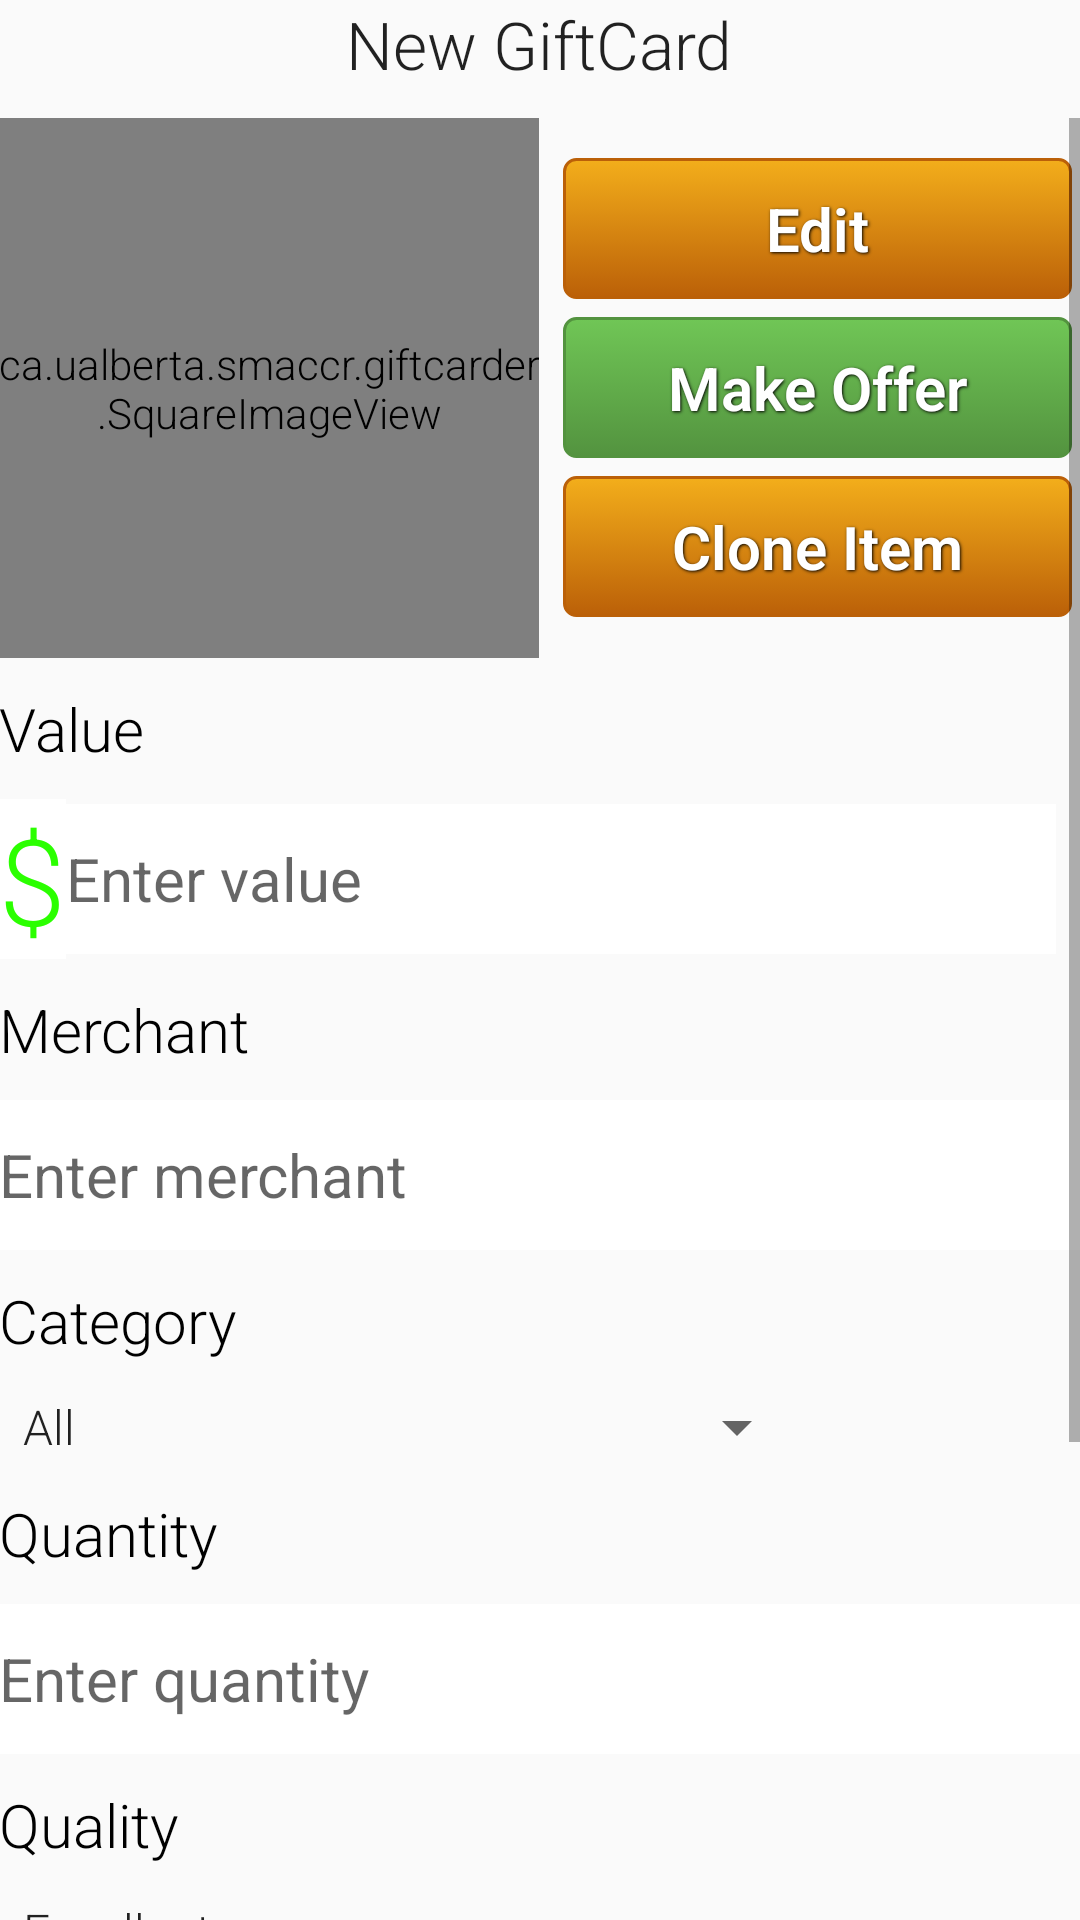

Produce the Android XML layout that renders to this screen, including the resource entries it uses.
<!-- AndroidManifest.xml: application theme AppTheme2 -->
<!-- res/layout/activity_item.xml -->
<LinearLayout xmlns:android="http://schemas.android.com/apk/res/android"
    xmlns:tools="http://schemas.android.com/tools"
    android:layout_width="match_parent"
    android:layout_height="wrap_content"
    android:orientation="vertical"
    android:paddingLeft="@dimen/activity_horizontal_margin"
    android:paddingRight="@dimen/activity_horizontal_margin"
    android:paddingTop="@dimen/activity_vertical_margin"
    android:paddingBottom="@dimen/activity_vertical_margin"
    tools:context=".ItemActivity">

    <TextView
        android:layout_width="wrap_content"
        android:layout_height="wrap_content"
        android:textAppearance="?android:attr/textAppearanceLarge"
        android:text="@string/default_owner_title"
        android:id="@+id/ID_itemOwner"
        android:layout_gravity="center_horizontal"
        android:layout_marginBottom="10dp" />

    <ScrollView
        android:layout_width="fill_parent"
        android:layout_height="fill_parent">

        <LinearLayout
            android:layout_width="match_parent"
            android:layout_height="wrap_content"
            android:orientation="vertical">

            <LinearLayout
                android:layout_width="match_parent"
                android:layout_height="wrap_content"
                android:orientation="horizontal"
                android:layout_marginBottom = "10dp">

                <ca.ualberta.smaccr.giftcarder.SquareImageView
                    android:layout_width="180dp"
                    android:layout_height="180dp"
                    android:id="@+id/ID_pictureOfGiftCard"
                    android:src="@drawable/card_icon"
                    android:onClick="takeGiftCardPic"
                    android:scaleType="centerCrop"
                    android:layout_marginRight="5dp" />

                <LinearLayout
                    android:layout_width="match_parent"
                    android:layout_height="match_parent"
                    android:orientation="vertical"
                    android:gravity="center_vertical|center_horizontal">

                    <Button
                        android:layout_width="fill_parent"
                        android:layout_height="wrap_content"
                        android:text="@string/edit"
                        android:id="@+id/editButton"
                        android:background="@drawable/button_orange"
                        android:textSize="20dp"
                        android:onClick="onEditButtonClick"
                        style="@style/ButtonText"/>

                    <Button
                        android:layout_width="fill_parent"
                        android:layout_height="wrap_content"
                        android:text="@string/make_offer"
                        android:id="@+id/makeOfferButton"
                        android:layout_gravity="right"
                        android:background="@drawable/button_green"
                        android:textSize="20dp"
                        android:layout_marginLeft="10dp"
                        android:onClick="onMakeOfferButtonClick"
                        style="@style/ButtonText"/>

                    <Button
                        android:layout_width="fill_parent"
                        android:layout_height="wrap_content"
                        android:text="@string/clone_item"
                        android:id="@+id/cloneItemButton"
                        android:layout_gravity="right"
                        android:background="@drawable/button_orange"
                        android:textSize="20dp"
                        android:layout_marginLeft="10dp"
                        android:onClick="onCloneItemButtonClick"
                        style="@style/ButtonText"/>

                </LinearLayout>

            </LinearLayout>

            <TextView
                android:layout_width="match_parent"
                android:layout_height="wrap_content"
                android:text="@string/value"
                android:textColor="#000000"
                android:textSize="20sp"
                android:gravity="start"
                android:id="@+id/tvValueTitle"
                android:layout_marginBottom="10dp" />

            <LinearLayout
                android:layout_width="wrap_content"
                android:layout_height="wrap_content"
                android:orientation="horizontal"
                android:gravity="center_vertical">

                <TextView
                    android:layout_width="wrap_content"
                    android:layout_height="wrap_content"
                    android:background="#ffffff"
                    android:text = "@string/dollar_sign"
                    android:textSize="40dp"
                    android:textColor="#2bff00"
                    android:id="@+id/dollarSignEditText" />

                <EditText
                    android:layout_width="330dp"
                    android:layout_height="50dp"
                    android:background="#ffffff"
                    android:hint="@string/enter_value"
                    android:textSize="20sp"
                    android:id="@+id/ID_item_value"
                    android:singleLine="true"
                    android:inputType="numberDecimal" />

            </LinearLayout>

            <TextView
                android:layout_width="match_parent"
                android:layout_height="wrap_content"
                android:text="Merchant"
                android:textColor="#000000"
                android:textSize="20sp"
                android:gravity="start"
                android:layout_marginTop="10dp"
                android:id="@+id/tvMerchantTitle"
                android:layout_marginBottom="10dp" />

            <EditText
                android:layout_width="match_parent"
                android:layout_height="50dp"
                android:background="#ffffff"
                android:hint="@string/merchant"
                android:textSize="20sp"
                android:id="@+id/ID_item_Name"
                android:singleLine="true"/>

            <TextView
                android:layout_width="match_parent"
                android:layout_height="wrap_content"
                android:text="@string/category"
                android:textColor="#000000"
                android:textSize="20dp"
                android:gravity="start"
                android:layout_marginTop="10dp"
                android:id="@+id/tvCategoryTitle"
                android:layout_marginBottom="10dp" />

            <Spinner
                android:layout_width="270dp"
                android:layout_height="wrap_content"
                android:id="@+id/ID_categorySpin"
                android:entries="@array/Category"
                android:spinnerMode="dialog"
                android:textSize="30dp"/>

            <TextView
                android:layout_width="match_parent"
                android:layout_height="wrap_content"
                android:text="@string/Quantity"
                android:textColor="#000000"
                android:textSize="20dp"
                android:gravity="start"
                android:layout_marginTop="10dp"
                android:id="@+id/tvQuantityTitle"
                android:layout_marginBottom="10dp" />

            <EditText
                android:layout_width="match_parent"
                android:layout_height="50dp"
                android:background="#ffffff"
                android:hint="@string/enter_quantity"
                android:textSize="20dp"
                android:id="@+id/ID_quantity"
                android:inputType="number"
                android:singleLine="true"/>

            <TextView
                android:layout_width="match_parent"
                android:layout_height="wrap_content"
                android:text="@string/quality"
                android:textColor="#000000"
                android:textSize="20dp"
                android:gravity="left"
                android:layout_marginTop="10dp"
                android:id="@+id/tvQualityTitle"
                android:layout_marginBottom="10dp" />

            <Spinner
                android:layout_width="200dp"
                android:layout_height="wrap_content"
                android:id="@+id/ID_qualitySpin"
                android:entries="@array/Quality"
                android:spinnerMode="dialog"
                android:textSize="30dp"/>

            <TextView
                android:layout_width="match_parent"
                android:layout_height="wrap_content"
                android:text="@string/comments"
                android:textColor="#000000"
                android:textSize="20dp"
                android:gravity="start"
                android:layout_marginTop="10dp"
                android:id="@+id/tvCommentsTitle" />

            <EditText
                android:layout_width="match_parent"
                android:layout_height="wrap_content"
                android:background="#ffffff"
                android:textSize="20dp"
                android:id ="@+id/ID_comments"
                android:paddingBottom="10dp"
                android:paddingTop="10dp" />

            <TextView
                android:layout_width="match_parent"
                android:layout_height="wrap_content"
                android:text="@string/make_public"
                android:textColor="#000000"
                android:textSize="20dp"
                android:gravity="start"
                android:layout_marginTop="5dp"
                android:id="@+id/MakePublicTextView" />

            <CheckBox
                android:layout_width="wrap_content"
                android:layout_height="wrap_content"
                android:id="@+id/ID_checkbox"
                android:checked="false" />

            <Button
                android:layout_width="fill_parent"
                android:layout_height="wrap_content"
                android:text="@string/save_button"
                android:id="@+id/ID_savegiftcard"
                android:layout_gravity="end"
                android:background="@drawable/button_green"
                android:textSize="20dp"
                android:onClick="saveGiftCardInfo"
                android:visibility="visible"
                style="@style/ButtonText" />

        </LinearLayout>

    </ScrollView>

</LinearLayout>
<!-- resources referenced by this layout -->
<resources>
  <string-array name="Category">
          <item>All</item>
          <item>Food-Beverage</item>
          <item>Clothing</item>
          <item>Home-garden</item>
          <item>Electronics</item>
          <item>Department Store (e.g. Walmart)</item>
          <item>Services</item>
          <item>Entertainment</item>
          <item>Online Retailers (e.g. Amazon)</item>
          <item>Health-beauty</item>
          <item>Other</item>
      </string-array>
  <string-array name="Quality">
          <item>Excellent</item>
          <item>Good</item>
          <item>Okay</item>
          <item>Poor</item>
      </string-array>
  <string name="Quantity">Quantity</string>
  <string name="category">Category</string>
  <string name="clone_item">Clone Item</string>
  <string name="comments">Comments</string>
  <string name="default_owner_title">New GiftCard</string>
  <string name="dollar_sign">$</string>
  <string name="edit">Edit</string>
  <string name="enter_quantity">Enter quantity</string>
  <string name="enter_value">Enter value</string>
  <string name="make_offer">Make Offer</string>
  <string name="make_public">Make Public</string>
  <string name="merchant">Enter merchant</string>
  <string name="quality">Quality</string>
  <string name="save_button">SAVE</string>
  <string name="value">Value</string>
  <style name="ButtonText">
          <item name="android:layout_width">fill_parent</item>
          <item name="android:layout_height">wrap_content</item>
          <item name="android:textColor">#ffffff</item>
          <item name="android:gravity">center</item>
          <item name="android:layout_margin">3dp</item>
          <item name="android:textSize">30dp</item>
          <item name="android:textStyle">bold</item>
          <item name="android:shadowColor">#000000</item>
          <item name="android:shadowDx">1</item>
          <item name="android:shadowDy">1</item>
          <item name="android:shadowRadius">2</item>
      </style>
  <style name="AppTheme2" parent="@style/Theme.AppCompat.Light">
          <item name="android:textViewStyle">@style/RobotoTextViewStyle</item>
          <item name="android:buttonStyle">@style/RobotoButtonStyle</item>
          <item name="android:editTextStyle">@style/RobotoFormStyle</item>
          <item name="android:actionBarStyle" tools:ignore="NewApi">@style/OrangeActionBar</item>
          <item name="actionBarStyle">@style/OrangeActionBar</item>
          <item name="colorPrimary">@color/orange</item>
          <item name="colorPrimaryDark">@color/orange2</item>
      </style>
  <style name="RobotoTextViewStyle" parent="android:Widget.TextView">
          <item name="android:fontFamily">sans-serif-light</item>
      </style>
  <style name="RobotoButtonStyle" parent="android:Widget.Button">
          <item name="android:fontFamily">sans-serif-light</item>
      </style>
  <style name="RobotoFormStyle" parent="android:Widget.EditText">
          <item name="android:fontFamily">sans-serif-light</item>
      </style>
  <style name="OrangeActionBar" parent="@style/Widget.AppCompat.Light.ActionBar.Solid.Inverse">
          <item name="android:background" tools:ignore="NewApi">@color/orange</item>
          <item name="background">@color/orange</item>
      </style>
  <item name="orange" type="color">#FFFF8833</item>
  <item name="orange2" type="color">#FFFF8834</item>
</resources>
